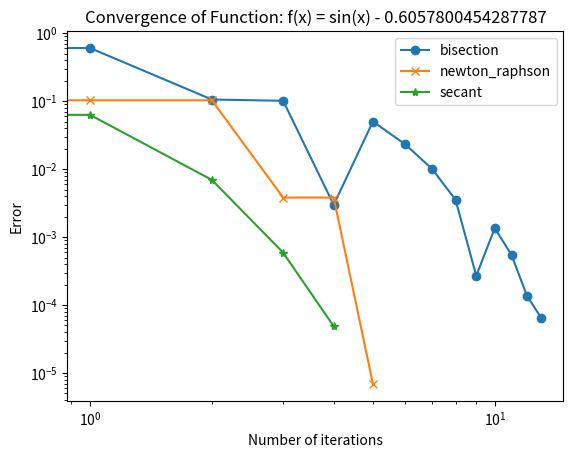
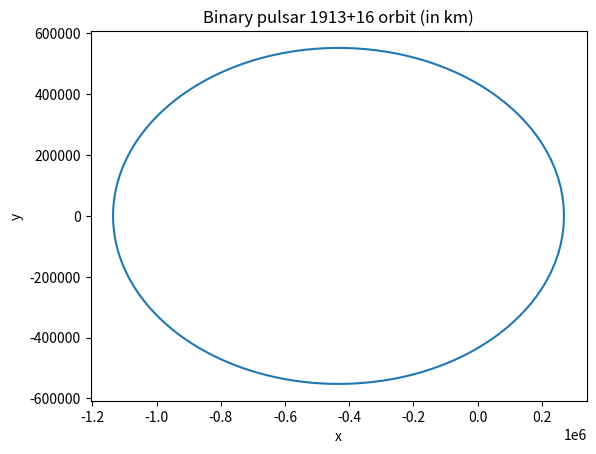
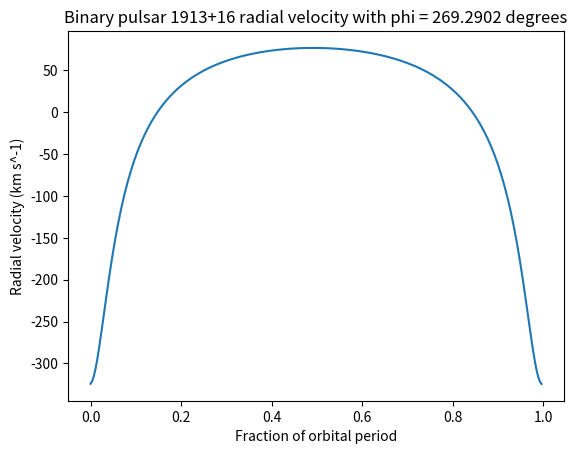

These charts were generated, in order, by the following Python code:
# [redacted]
# Ph 22 Homework 0 (Updated)
# February 6, 2020

import random, math
from matplotlib import pyplot as plt

def sign(a):
    """Return the sign of a number."""
    if a < 0:
        return -1
    elif a == 0:
        return 0
    else:
        return 1

def bisection(f, x1, x2, tolerance, print_progress=False):
    """Bisection root-finding method."""
    assert f(x1) * f(x2) <= 0
    convergence_list = []
    x0 = x1
    convergence_list.append(x0)
    if print_progress:
        print(x0)
    while abs(f(x0)) > tolerance:
        x0 = (x1 + x2) / 2
        convergence_list.append(x0)
        if print_progress:
            print(x0)
        if sign(f(x0)) == sign(f(x1)):
            x1 = x0
        else:
            x2 = x0
    return convergence_list

def newton_raphson(f, f_prime, x1, tolerance, print_progress=False):
    """Newton-Raphson root-finding method."""
    convergence_list = []
    x2 = x1
    convergence_list.append(x2)
    if print_progress:
        print(x2)
    while abs(f(x2)) > tolerance:
        x2_old = x2
        x2 = x1 - (f(x1) / f_prime(x1))
        x1 = x2_old
        convergence_list.append(x2)
        if print_progress:
            print(x2)
    return convergence_list

def secant(f, x1, x2, tolerance, print_progress=False):
    """Secant root-finding method."""
    assert f(x1) * f(x2) <= 0
    convergence_list = []
    x3 = x1
    convergence_list.append(x3)
    if print_progress:
        print(x3)
    while (abs(f(x3)) > tolerance):
        x3 = x2 - f(x2) * (x2 - x1) / (f(x2) - f(x1))
        convergence_list.append(x3)
        if print_progress:
            print(x3)
        if sign(f(x3)) == sign(f(x1)):
            x1 = x3
        else:
            x2 = x3
    return convergence_list

def main():
    print("Assignment 1: Finding Roots (Output)")
    print("Problem 2:")
    c = random.random() * 2 - 1
    f = lambda x: math.sin(x) - c
    f_prime = lambda x: math.cos(x)
    p2_plot_title = "Convergence of Function: f(x) = sin(x) " \
                    + ("- " + str(-c)) * (c < 0) \
                    + ("+ " + str(c)) * (c >= 0)
    print("Function: f(x) = sin(x) " + ("- " + str(-c)) * (c < 0)
          + ("+ " + str(c)) * (c >= 0))
    div_term = 3
    x1 = -math.pi / div_term
    x2 = math.pi / div_term
    while f(x1) * f(x2) > 0:
        div_term -= 0.1
        x1 = -math.pi / div_term
        x2 = math.pi / div_term
    tolerance = 0.0001
    print("Bisection method")
    bisection_convergence = bisection(f, x1, x2, tolerance, print_progress=True)
    print("\nNewton-raphson method")
    newton_raphson_convergence = newton_raphson(f, f_prime, x1, tolerance,
                                                print_progress=True)
    print("\nSecant method")
    secant_convergence = secant(f, x1, x2, tolerance, print_progress=True)
    plt.figure()
    plt.title(p2_plot_title)
    plt.xlabel("Number of iterations")
    plt.ylabel("Error")
    plt.xscale("log")
    plt.yscale("log")
    plt.plot(list(map(lambda x: abs(f(x)), bisection_convergence)), marker="o",
             label="bisection")
    plt.plot(list(map(lambda x: abs(f(x)), newton_raphson_convergence)),
             marker="x", label="newton_raphson")
    plt.plot(list(map(lambda x: abs(f(x)), secant_convergence)), marker="*",
             label="secant")
    plt.legend()
    plt.show()

    print("\nProblem 3:")
    dt = 100
    e = 0.617139
    T = 27906.98161
    a = 2.34186 * 299792.458 # in km
    t_values = list(range(0, int(T + 1), dt))
    x_coords = []
    y_coords = []
    for t in t_values:
        tolerance_p3 = 0.00001

        # Keplerian orbit function.
        xi_function = lambda xi: T / (2 * math.pi) * (xi - e * math.sin(xi)) - t
        xi1 = 0
        xi2 = 0.1
        while xi_function(xi1) * xi_function(xi2) > 0:
            xi2 += 0.1
        xi = secant(xi_function, xi1, xi2, tolerance)[-1]
        x = a * (math.cos(xi) - e)
        y = a * math.sqrt(1 - e * e) * math.sin(xi)
        x_vel = (x)
        x_coords.append(x)
        y_coords.append(y)
    plt.figure()
    plt.title("Binary pulsar 1913+16 orbit (in km)")
    plt.xlabel("x")
    plt.ylabel("y")
    plt.plot(x_coords, y_coords)
    plt.show()

    print("\nProblem 4:")
    phi = 4.7 # Closest match angle for radial velocity plot.
    phase_shift = 0
    proj_vels = []
    t_frac_values = []
    for i in range(len(t_values) - 1):
        t_frac_values.append(t_values[i] / T)
        x_vel = (x_coords[i + 1] - x_coords[i]) / dt
        y_vel = (y_coords[i + 1] - y_coords[i]) / dt
        proj_vels.append(x_vel * math.cos(phi) + y_vel * math.sin(phi))
    plt.figure()
    plt.title("Binary pulsar 1913+16 radial velocity with phi = "
              + str(round(4.7 * 180 / math.pi, 4)) + " degrees")
    plt.xlabel("Fraction of orbital period")
    plt.ylabel("Radial velocity (km s^-1)")
    plt.plot(t_frac_values, proj_vels)
    plt.show()

if __name__ == "__main__": main()
